The GitHub repository NorwegianIcecube/DNN_AE_GAN contains a labelled image folder "food11_augmented" with 11 categories: bread, dairy product, dessert, egg, fried food, meat, noodles pasta, rice, seafood, soup, vegetable fruit. Examples follow, each with its label.

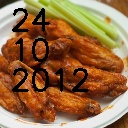
Label: meat

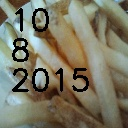
Label: fried food

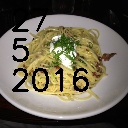
Label: noodles pasta

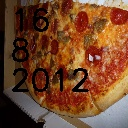
Label: bread

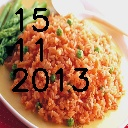
Label: rice

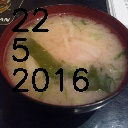
Label: soup
